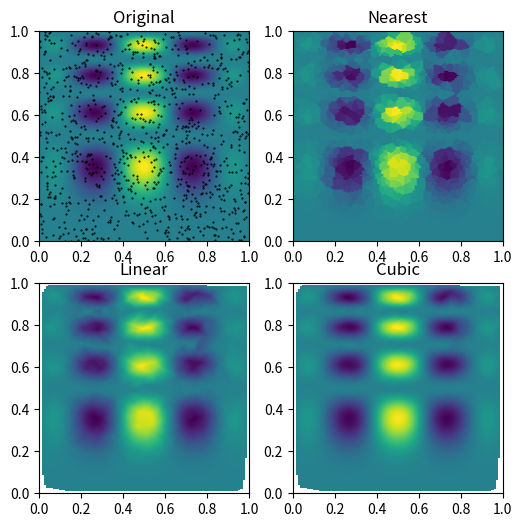

The script that saved this image:
#Exemplo retirado de 
#http://docs.scipy.org/doc/scipy/reference/tutorial/interpolate.html
import numpy as np
from scipy.interpolate import griddata
import matplotlib.pyplot as plt

#Definindo uma função 2d
def func(x, y):
   return x*(1-x)*np.cos(4*np.pi*x) * np.sin(4*np.pi*y**2)**2


#Construindo um grid (0,1) x (0,1). O intervalo de 0 a 1  é divido em 100 partes
grid_x, grid_y = np.mgrid[0:1:100j, 0:1:200j]

#Gerando  mil pontos aleatorios em mil linhas por duas colunas
points = np.random.rand(1000, 2)
values = func(points[:,0], points[:,1])


grid_z0 = griddata(points, values, (grid_x, grid_y), method='nearest')
grid_z1 = griddata(points, values, (grid_x, grid_y), method='linear')
grid_z2 = griddata(points, values, (grid_x, grid_y), method='cubic')



plt.subplot(221)
plt.imshow(func(grid_x, grid_y).T, extent=(0,1,0,1), origin='lower')
plt.plot(points[:,0], points[:,1], 'k.', ms=1)
plt.title('Original')
plt.subplot(222)
plt.imshow(grid_z0.T, extent=(0,1,0,1), origin='lower')
plt.title('Nearest')
plt.subplot(223)
plt.imshow(grid_z1.T, extent=(0,1,0,1), origin='lower')
plt.title('Linear')
plt.subplot(224)
plt.imshow(grid_z2.T, extent=(0,1,0,1), origin='lower')
plt.title('Cubic')
plt.gcf().set_size_inches(6, 6)
plt.show()







